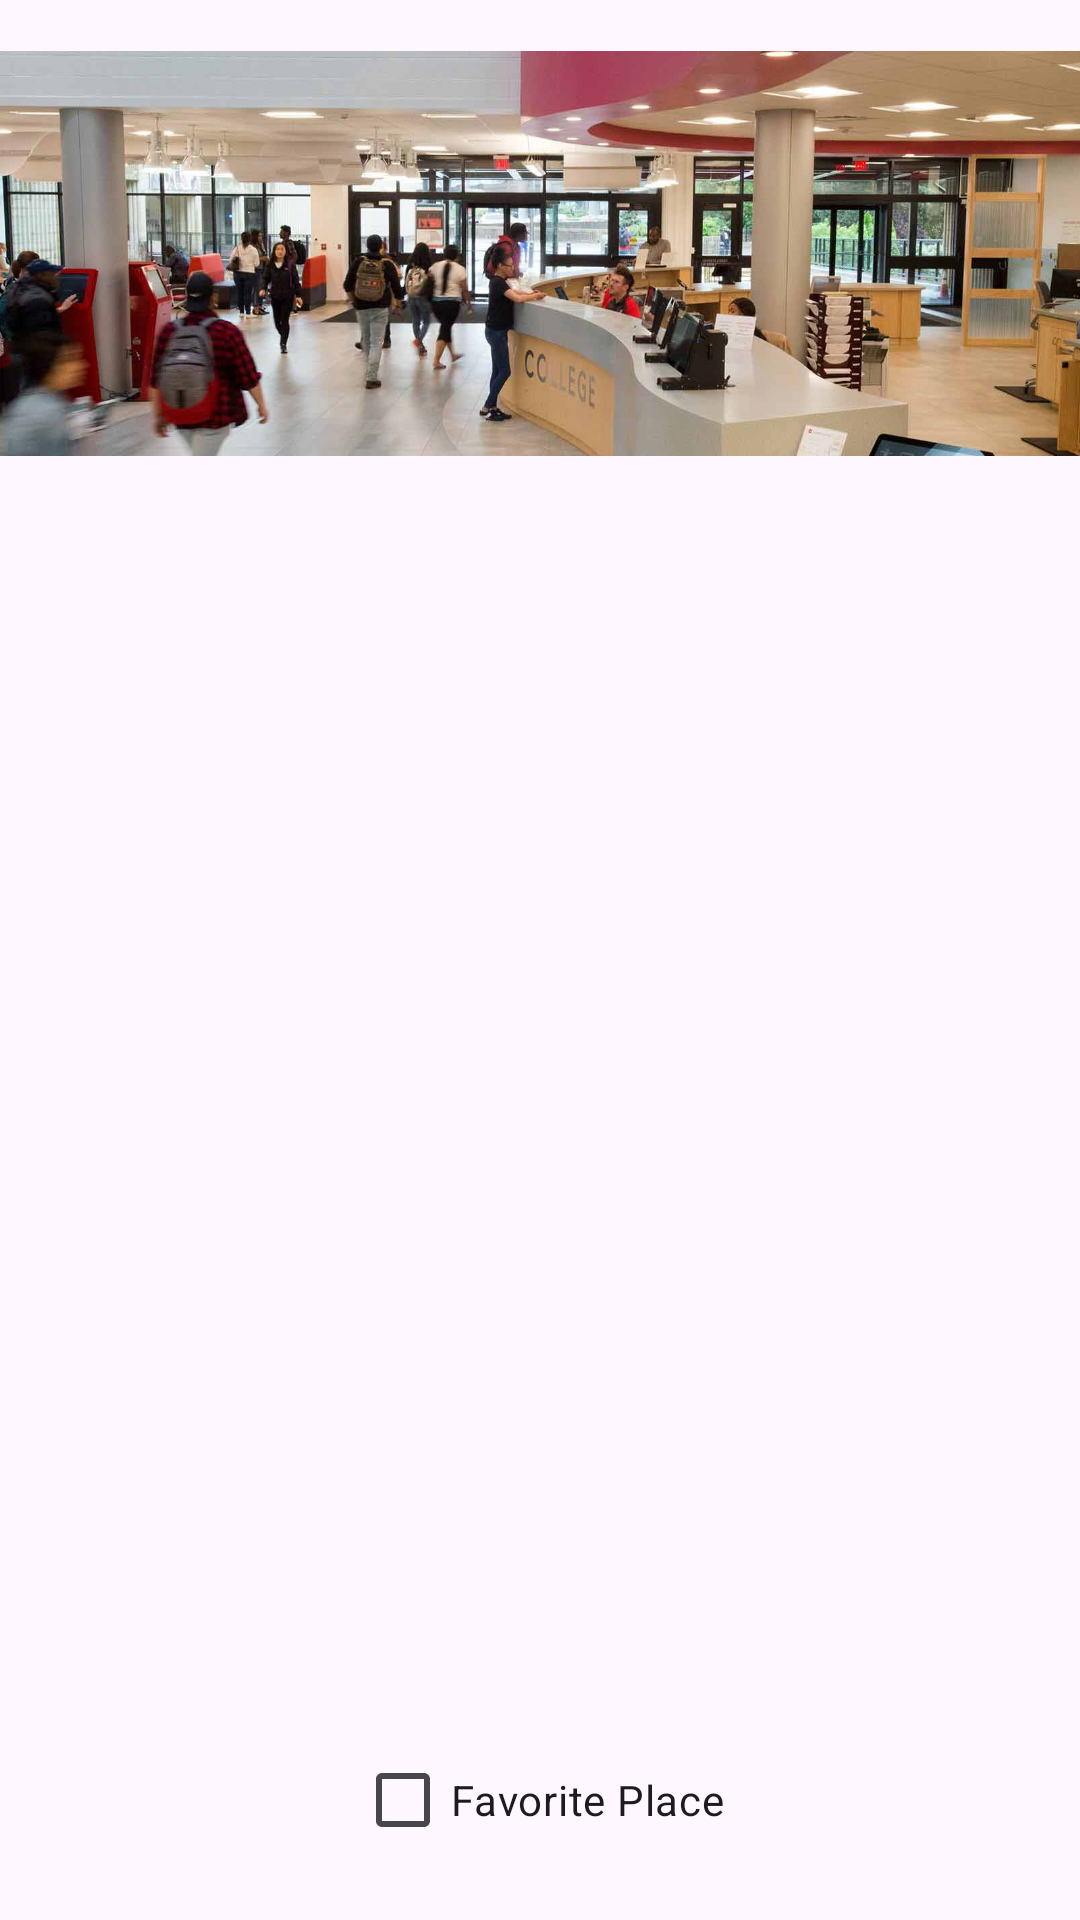

This screen was rendered from an Android layout file. Write that file and the resources it references.
<!-- AndroidManifest.xml: application theme Theme.MyBHCCNavigation -->
<!-- res/layout/activity_support_offices.xml -->
<?xml version="1.0" encoding="utf-8"?>
<androidx.constraintlayout.widget.ConstraintLayout xmlns:android="http://schemas.android.com/apk/res/android"
    xmlns:app="http://schemas.android.com/apk/res-auto"
    xmlns:tools="http://schemas.android.com/tools"
    android:layout_width="match_parent"
    android:layout_height="match_parent"
    tools:context=".SupportOffices">

    <TextView
        android:id="@+id/name"
        android:layout_width="261dp"
        android:layout_height="86dp"
        android:layout_marginTop="76dp"
        app:layout_constraintEnd_toEndOf="parent"
        app:layout_constraintStart_toStartOf="parent"
        app:layout_constraintTop_toBottomOf="@+id/imageView4" />

    <TextView
        android:id="@+id/location"
        android:layout_width="261dp"
        android:layout_height="83dp"
        android:layout_marginTop="4dp"
        app:layout_constraintEnd_toEndOf="parent"
        app:layout_constraintStart_toStartOf="parent"
        app:layout_constraintTop_toBottomOf="@+id/name" />

    <TextView
        android:id="@+id/hour"
        android:layout_width="261dp"
        android:layout_height="142dp"
        app:layout_constraintBottom_toBottomOf="parent"
        app:layout_constraintEnd_toEndOf="parent"
        app:layout_constraintStart_toStartOf="parent"
        app:layout_constraintTop_toBottomOf="@+id/location"
        app:layout_constraintVertical_bias="0.0" />

    <ImageView
        android:id="@+id/imageView4"
        android:layout_width="405dp"
        android:layout_height="169dp"
        app:layout_constraintEnd_toEndOf="parent"
        app:layout_constraintStart_toStartOf="parent"
        app:layout_constraintTop_toTopOf="parent"
        app:srcCompat="@drawable/studentservice" />

    <CheckBox
        android:id="@+id/checkBox2"
        android:layout_width="wrap_content"
        android:layout_height="wrap_content"
        android:text="Favorite Place"
        app:layout_constraintBottom_toBottomOf="parent"
        app:layout_constraintEnd_toEndOf="parent"
        app:layout_constraintStart_toStartOf="parent"
        app:layout_constraintTop_toBottomOf="@+id/hour" />

</androidx.constraintlayout.widget.ConstraintLayout>
<!-- resources referenced by this layout -->
<resources>
  <!-- drawable studentservice: jpg bitmap (drawable, 72870 bytes) -->
  <style name="Theme.MyBHCCNavigation" parent="Base.Theme.MyBHCCNavigation" />
  <style name="Base.Theme.MyBHCCNavigation" parent="Theme.Material3.DayNight.NoActionBar">
          
          
      </style>
</resources>
